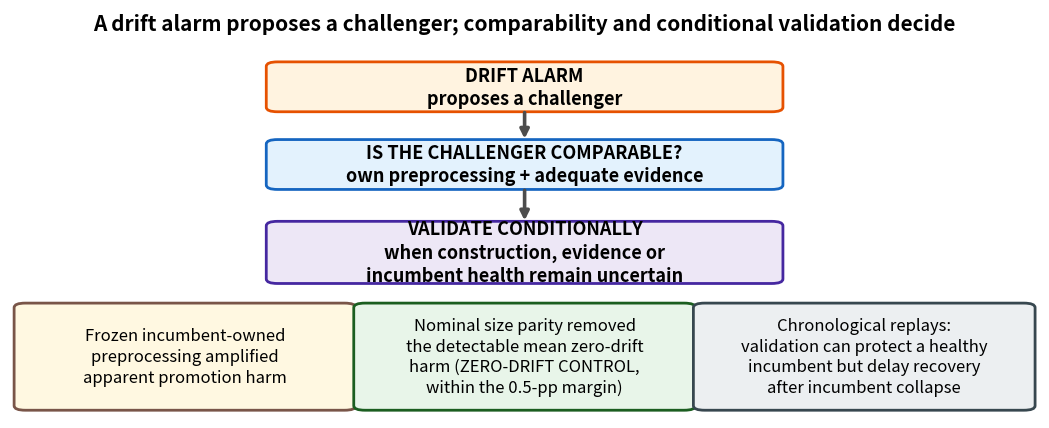

Reproduce this figure in Python. (Note: this script raises an exception after producing the figure.)
"""Graphical abstract, KBS final scope reduction: a radically simplified three-step figure.

Three steps down the centre --- DRIFT ALARM proposes a challenger; IS THE CHALLENGER
COMPARABLE? (own preprocessing + adequate evidence); VALIDATE CONDITIONALLY (when
construction, evidence or incumbent health remain uncertain) --- over three result
messages. Six boxes, ~50 words inside the diagram, no confidence intervals, no secondary
numbers. The nominal size parity result is stated under the ZERO-DRIFT CONTROL within the
0.5-pp margin. Output above Elsevier's 1328x531 minimum.
"""
import matplotlib
matplotlib.use("Agg")
import matplotlib.pyplot as plt
from matplotlib.patches import FancyArrowPatch, FancyBboxPatch

W, H = 13.28, 5.31
fig, ax = plt.subplots(figsize=(W, H))
ax.set_xlim(0, 100)
ax.set_ylim(0, 100)
ax.axis("off")


PAD = 1.1  # rounded-box padding beyond the nominal rectangle


def box(x, y, w, h, text, fc, ec, fs=13.0, bold=False):
    ax.add_patch(FancyBboxPatch((x, y), w, h, boxstyle=f"round,pad={PAD}",
                                fc=fc, ec=ec, lw=2.0, mutation_scale=1.0))
    ax.text(x + w / 2, y + h / 2, text, ha="center", va="center", fontsize=fs,
            fontweight="bold" if bold else "normal", linespacing=1.28)


def arrow(x0, y0, x1, y1, color="0.3"):
    ax.add_patch(FancyArrowPatch((x0, y0), (x1, y1), arrowstyle="-|>",
                                 mutation_scale=13, shrinkA=0, shrinkB=0,
                                 color=color, lw=2.6))


# ---- title ----
ax.text(50, 95, "A drift alarm proposes a challenger; comparability and conditional validation decide",
        ha="center", fontsize=15.0, fontweight="bold")

# ---- three central steps; each connector runs from just below one box's padded
#      bottom to just above the next box's padded top, so the shaft is fully visible ----
cx, w = 26, 48
b1y, b1h = 76, 10
b2y, b2h = 57, 10
b3y, b3h = 34, 13
box(cx, b1y, w, b1h, "DRIFT ALARM\nproposes a challenger", "#fff3e0", "#e65100", fs=13, bold=True)
arrow(50, b1y - PAD - 0.2, 50, b2y + b2h + PAD + 0.2)
box(cx, b2y, w, b2h, "IS THE CHALLENGER COMPARABLE?\nown preprocessing + adequate evidence",
    "#e3f2fd", "#1565c0", fs=13, bold=True)
arrow(50, b2y - PAD - 0.2, 50, b3y + b3h + PAD + 0.2)
box(cx, b3y, w, b3h, "VALIDATE CONDITIONALLY\nwhen construction, evidence or\nincumbent health remain uncertain",
    "#ede7f6", "#4527a0", fs=13, bold=True)

# ---- three result messages ----
box(1.5, 3, 31, 24,
    "Frozen incumbent-owned\npreprocessing amplified\napparent promotion harm",
    "#fff8e1", "#795548", fs=12)
box(34.5, 3, 31, 24,
    "Nominal size parity removed\nthe detectable mean zero-drift\nharm (ZERO-DRIFT CONTROL,\nwithin the 0.5-pp margin)",
    "#e8f5e9", "#1b5e20", fs=12)
box(67.5, 3, 31, 24,
    "Chronological replays:\nvalidation can protect a healthy\nincumbent but delay recovery\nafter incumbent collapse",
    "#eceff1", "#37474f", fs=12)

fig.savefig("docs/img/graphical_abstract.png", dpi=200, bbox_inches="tight",
            facecolor="white")
print("graphical abstract written (docs/img/graphical_abstract.png)")
